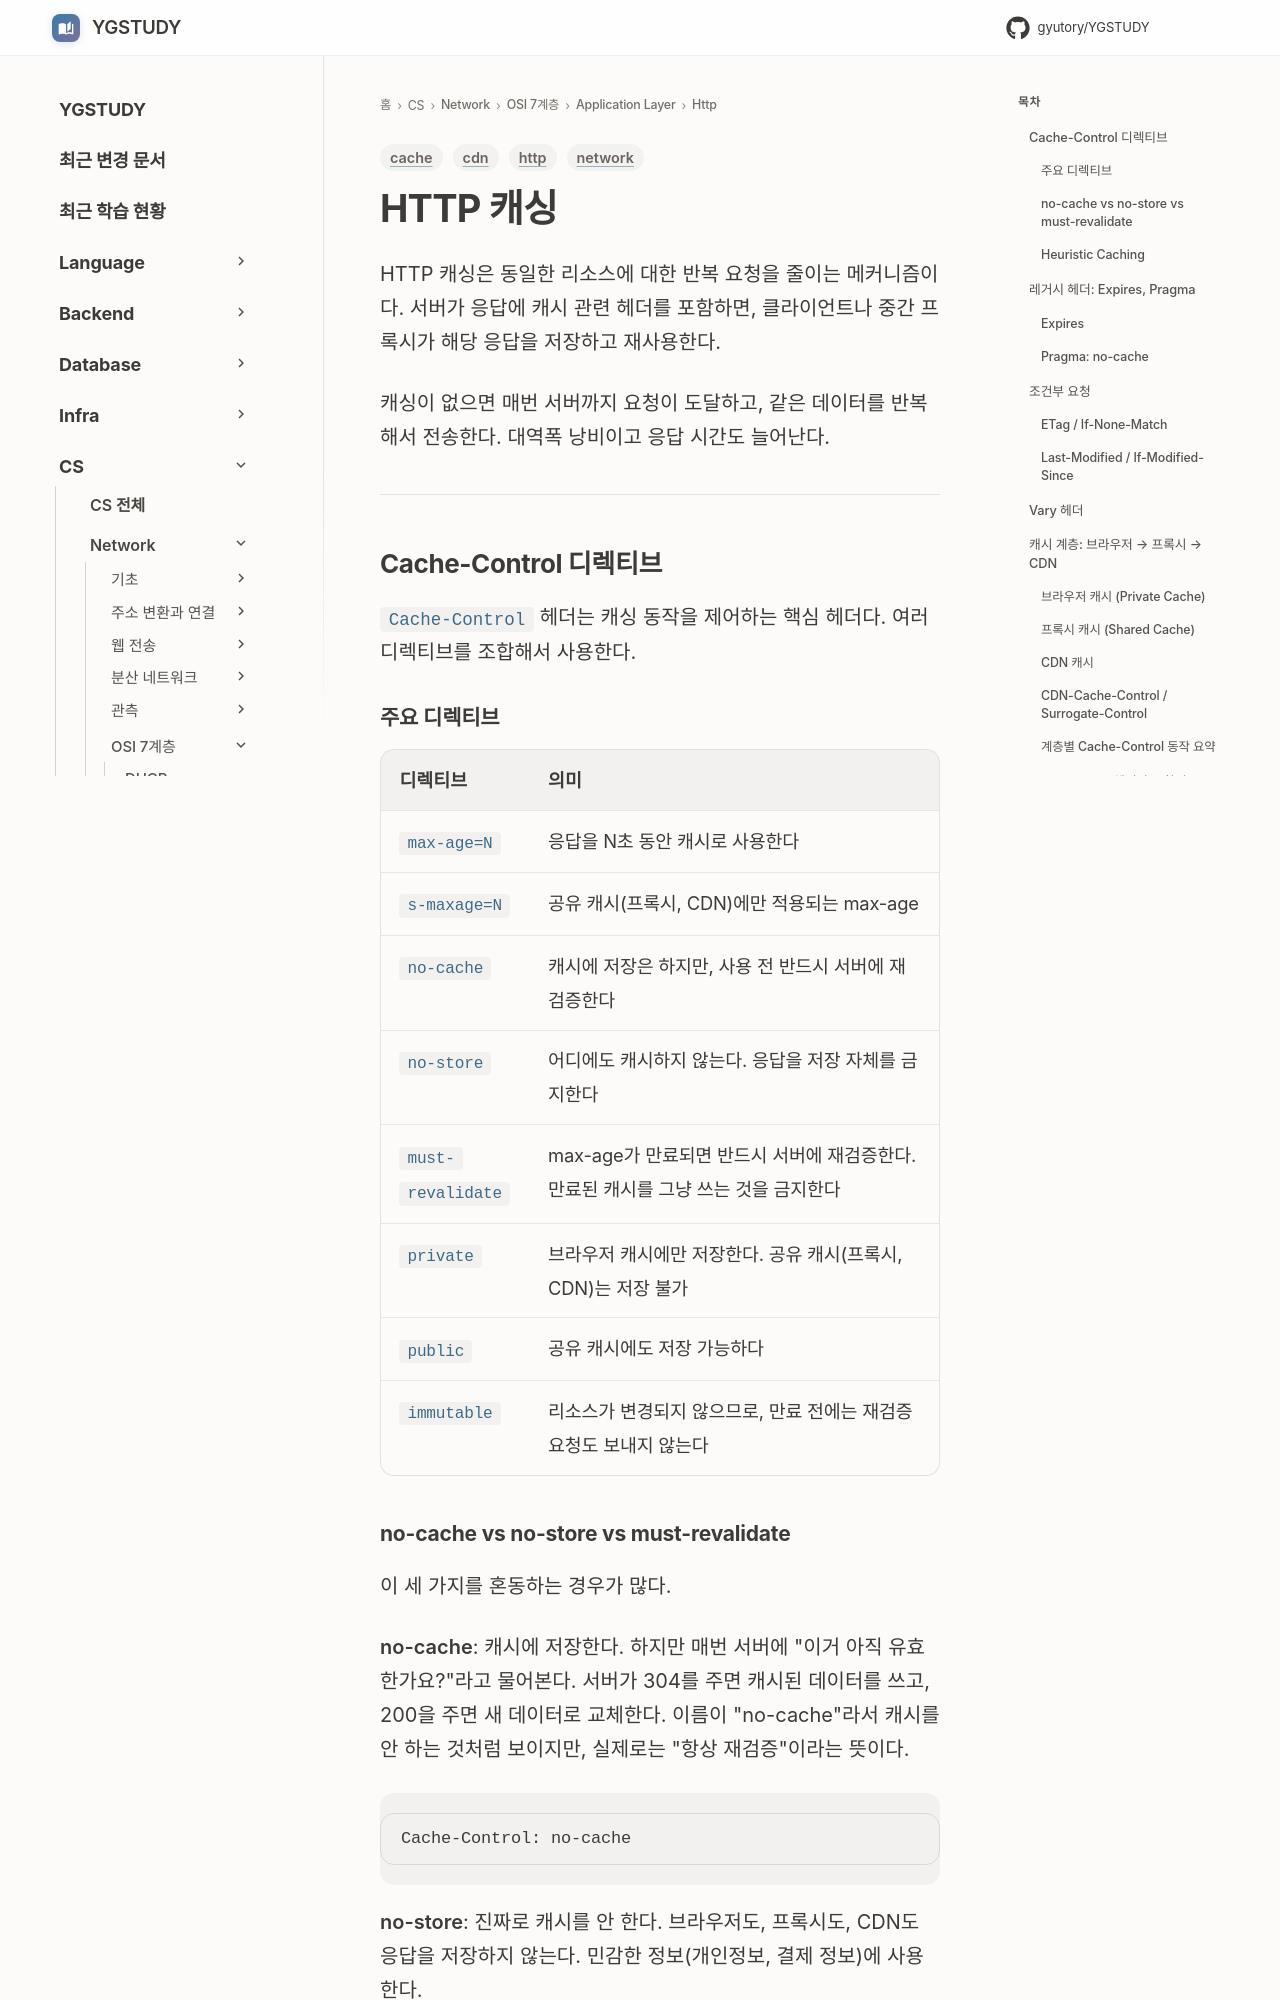

repository: GYUTORY/YGSTUDY · page: Network/7 Layer/Application Layer/Http/HTTP_Caching/index.html · generator: mkdocs

---
title: HTTP 캐싱
tags: [http, cache, network, cdn]
updated: 2026-08-07
---

# HTTP 캐싱

HTTP 캐싱은 동일한 리소스에 대한 반복 요청을 줄이는 메커니즘이다. 서버가 응답에 캐시 관련 헤더를 포함하면, 클라이언트나 중간 프록시가 해당 응답을 저장하고 재사용한다.

캐싱이 없으면 매번 서버까지 요청이 도달하고, 같은 데이터를 반복해서 전송한다. 대역폭 낭비이고 응답 시간도 늘어난다.

---

## Cache-Control 디렉티브

`Cache-Control` 헤더는 캐싱 동작을 제어하는 핵심 헤더다. 여러 디렉티브를 조합해서 사용한다.

### 주요 디렉티브

| 디렉티브 | 의미 |
|---------|------|
| `max-age=N` | 응답을 N초 동안 캐시로 사용한다 |
| `s-maxage=N` | 공유 캐시(프록시, CDN)에만 적용되는 max-age |
| `no-cache` | 캐시에 저장은 하지만, 사용 전 반드시 서버에 재검증한다 |
| `no-store` | 어디에도 캐시하지 않는다. 응답을 저장 자체를 금지한다 |
| `must-revalidate` | max-age가 만료되면 반드시 서버에 재검증한다. 만료된 캐시를 그냥 쓰는 것을 금지한다 |
| `private` | 브라우저 캐시에만 저장한다. 공유 캐시(프록시, CDN)는 저장 불가 |
| `public` | 공유 캐시에도 저장 가능하다 |
| `immutable` | 리소스가 변경되지 않으므로, 만료 전에는 재검증 요청도 보내지 않는다 |
